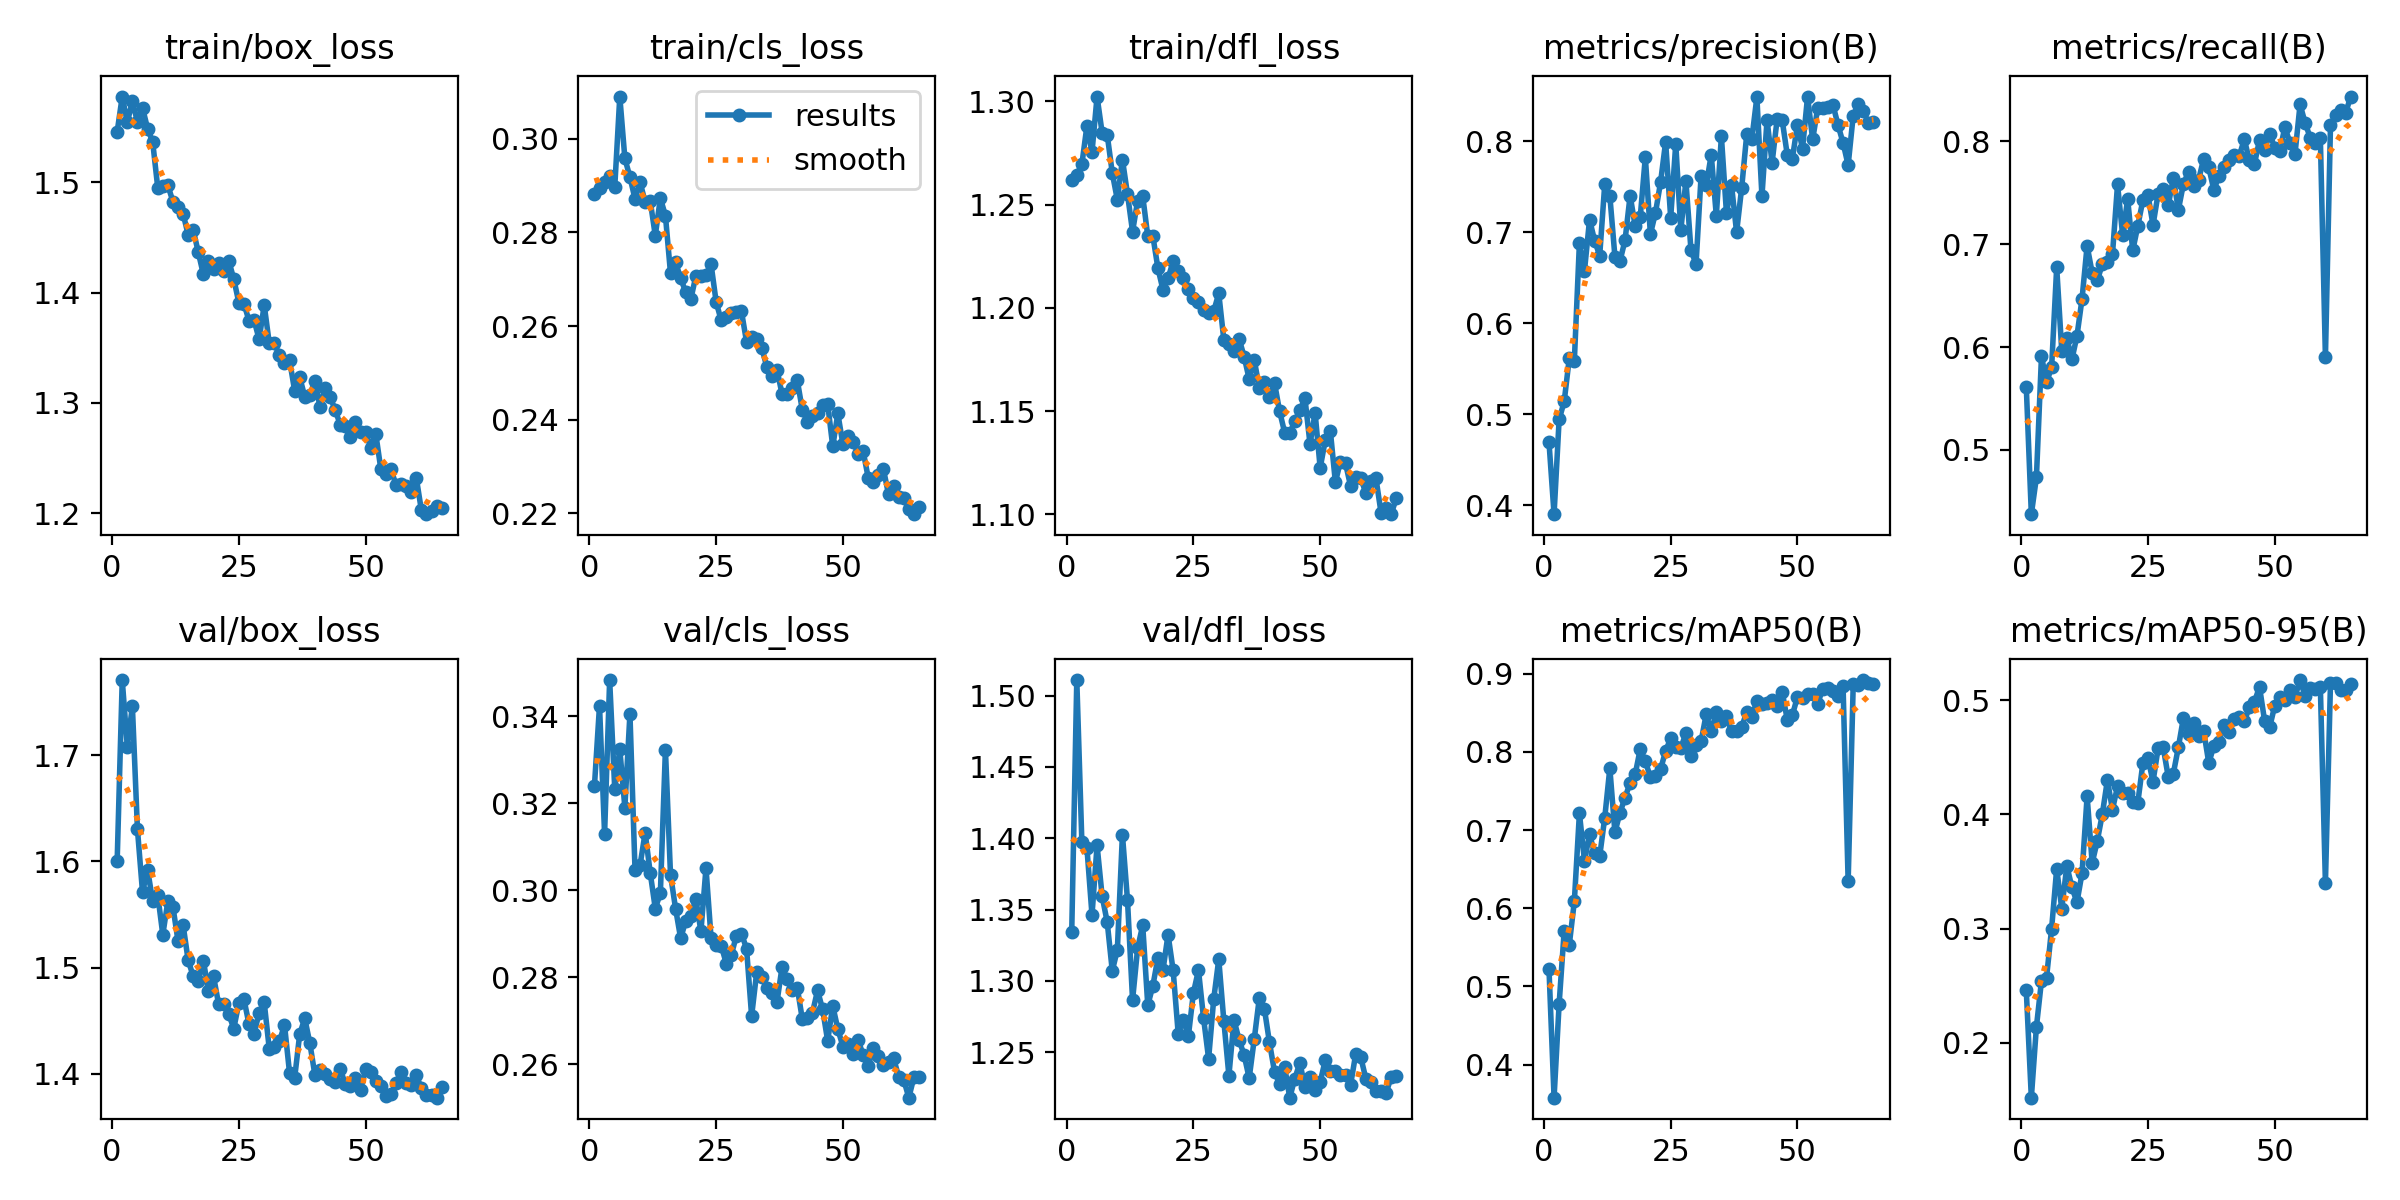

Values plotted in this chart, from the file beside it:
epoch, train/box_loss, train/cls_loss, train/dfl_loss, metrics/precision(B), metrics/recall(B), metrics/mAP50(B), metrics/mAP50-95(B), val/box_loss, val/cls_loss, val/dfl_loss, lr/pg0, lr/pg1, lr/pg2
1, 1.546, 0.2882, 1.262, 0.4692, 0.5616, 0.5221, 0.2461, 1.601, 0.324, 1.334, 0.00035, 0.00035, 0.00035
2, 1.578, 0.2895, 1.264, 0.3902, 0.4376, 0.3577, 0.152, 1.771, 0.3424, 1.511, 0.0007123, 0.0007123, 0.0007123
3, 1.554, 0.2908, 1.27, 0.4943, 0.4733, 0.4777, 0.2139, 1.708, 0.3129, 1.397, 0.001074, 0.001074, 0.001074
4, 1.573, 0.2921, 1.288, 0.514, 0.5911, 0.5715, 0.2543, 1.746, 0.3483, 1.393, 0.001247, 0.001247, 0.001247
5, 1.555, 0.2896, 1.275, 0.5616, 0.5656, 0.5531, 0.2571, 1.63, 0.3233, 1.346, 0.001245, 0.001245, 0.001245
6, 1.567, 0.309, 1.302, 0.5588, 0.5804, 0.609, 0.3, 1.571, 0.3324, 1.395, 0.001242, 0.001242, 0.001242
7, 1.549, 0.2958, 1.285, 0.6879, 0.6774, 0.7216, 0.3524, 1.592, 0.319, 1.359, 0.001239, 0.001239, 0.001239
8, 1.537, 0.2918, 1.284, 0.6577, 0.5963, 0.6607, 0.3174, 1.563, 0.3405, 1.341, 0.001235, 0.001235, 0.001235
9, 1.495, 0.2872, 1.265, 0.7138, 0.6089, 0.6946, 0.3549, 1.568, 0.3047, 1.307, 0.001231, 0.001231, 0.001231
10, 1.497, 0.2908, 1.252, 0.6906, 0.5879, 0.6701, 0.3362, 1.531, 0.3057, 1.322, 0.001225, 0.001225, 0.001225
11, 1.497, 0.2865, 1.272, 0.6743, 0.6108, 0.6667, 0.323, 1.563, 0.3132, 1.403, 0.00122, 0.00122, 0.00122
12, 1.482, 0.2868, 1.255, 0.753, 0.6468, 0.7161, 0.3485, 1.557, 0.304, 1.357, 0.001213, 0.001213, 0.001213
13, 1.478, 0.2793, 1.237, 0.7399, 0.6983, 0.7793, 0.4158, 1.525, 0.2958, 1.286, 0.001207, 0.001207, 0.001207
14, 1.472, 0.2873, 1.252, 0.6732, 0.6719, 0.6972, 0.3574, 1.54, 0.2993, 1.323, 0.001199, 0.001199, 0.001199
15, 1.452, 0.2836, 1.254, 0.6683, 0.6646, 0.7222, 0.3765, 1.507, 0.3323, 1.339, 0.001191, 0.001191, 0.001191
16, 1.457, 0.2713, 1.235, 0.6912, 0.6804, 0.7416, 0.4002, 1.492, 0.3035, 1.283, 0.001183, 0.001183, 0.001183
17, 1.437, 0.2736, 1.235, 0.7401, 0.6825, 0.7606, 0.43, 1.487, 0.2958, 1.296, 0.001174, 0.001174, 0.001174
18, 1.416, 0.2702, 1.219, 0.7066, 0.6899, 0.7714, 0.4041, 1.507, 0.2889, 1.316, 0.001164, 0.001164, 0.001164
19, 1.429, 0.2672, 1.209, 0.7168, 0.7578, 0.8039, 0.4246, 1.478, 0.2929, 1.308, 0.001154, 0.001154, 0.001154
20, 1.421, 0.2657, 1.214, 0.7824, 0.709, 0.7879, 0.4186, 1.492, 0.2941, 1.332, 0.001143, 0.001143, 0.001143
21, 1.427, 0.2707, 1.222, 0.6978, 0.7434, 0.7679, 0.419, 1.466, 0.2979, 1.308, 0.001132, 0.001132, 0.001132
22, 1.42, 0.2708, 1.218, 0.7213, 0.6937, 0.7686, 0.411, 1.465, 0.2905, 1.263, 0.00112, 0.00112, 0.00112
23, 1.429, 0.271, 1.215, 0.7546, 0.7176, 0.7779, 0.4102, 1.456, 0.3051, 1.273, 0.001108, 0.001108, 0.001108
24, 1.412, 0.2732, 1.209, 0.799, 0.7427, 0.8009, 0.4448, 1.442, 0.289, 1.261, 0.001095, 0.001095, 0.001095
25, 1.391, 0.2652, 1.205, 0.7159, 0.7477, 0.8176, 0.4489, 1.467, 0.2873, 1.292, 0.001082, 0.001082, 0.001082
26, 1.39, 0.2612, 1.203, 0.797, 0.7184, 0.8064, 0.4287, 1.47, 0.2873, 1.308, 0.001069, 0.001069, 0.001069
27, 1.374, 0.2619, 1.199, 0.7023, 0.7488, 0.8048, 0.4577, 1.447, 0.2831, 1.274, 0.001055, 0.001055, 0.001055
28, 1.375, 0.2627, 1.198, 0.7563, 0.7534, 0.8242, 0.4587, 1.438, 0.2851, 1.245, 0.00104, 0.00104, 0.00104
29, 1.357, 0.263, 1.198, 0.6804, 0.7375, 0.7954, 0.4329, 1.457, 0.2896, 1.287, 0.001026, 0.001026, 0.001026
30, 1.389, 0.2631, 1.207, 0.6648, 0.7642, 0.8086, 0.4356, 1.467, 0.2899, 1.315, 0.00101, 0.00101, 0.00101
31, 1.354, 0.2566, 1.185, 0.7621, 0.7332, 0.8137, 0.4588, 1.423, 0.2866, 1.272, 0.0009949, 0.0009949, 0.0009949
32, 1.354, 0.2576, 1.183, 0.7513, 0.7586, 0.848, 0.4847, 1.425, 0.2711, 1.234, 0.000979, 0.000979, 0.000979
33, 1.343, 0.2573, 1.179, 0.785, 0.77, 0.8265, 0.4702, 1.43, 0.2811, 1.273, 0.0009628, 0.0009628, 0.0009628
34, 1.336, 0.2554, 1.185, 0.718, 0.7559, 0.8506, 0.4797, 1.446, 0.2801, 1.259, 0.0009462, 0.0009462, 0.0009462
35, 1.339, 0.2512, 1.176, 0.8052, 0.7626, 0.8401, 0.4683, 1.401, 0.2775, 1.248, 0.0009293, 0.0009293, 0.0009293
36, 1.311, 0.2494, 1.165, 0.721, 0.7831, 0.8458, 0.4727, 1.396, 0.2765, 1.232, 0.0009122, 0.0009122, 0.0009122
37, 1.323, 0.2507, 1.175, 0.7515, 0.7744, 0.8263, 0.4449, 1.437, 0.2743, 1.259, 0.0008947, 0.0008947, 0.0008947
38, 1.306, 0.2455, 1.161, 0.6999, 0.7524, 0.8271, 0.4601, 1.452, 0.2823, 1.288, 0.000877, 0.000877, 0.000877
39, 1.307, 0.2455, 1.164, 0.7485, 0.7663, 0.832, 0.4637, 1.429, 0.2797, 1.28, 0.000859, 0.000859, 0.000859
40, 1.32, 0.2467, 1.157, 0.8074, 0.7746, 0.851, 0.4784, 1.399, 0.2771, 1.257, 0.0008408, 0.0008408, 0.0008408
41, 1.296, 0.2485, 1.164, 0.8022, 0.7814, 0.8452, 0.4717, 1.404, 0.2776, 1.236, 0.0008224, 0.0008224, 0.0008224
42, 1.313, 0.2421, 1.15, 0.8483, 0.7862, 0.865, 0.4835, 1.4, 0.2703, 1.228, 0.0008039, 0.0008039, 0.0008039
43, 1.305, 0.2396, 1.14, 0.7393, 0.7855, 0.8612, 0.4849, 1.395, 0.2707, 1.24, 0.0007851, 0.0007851, 0.0007851
44, 1.294, 0.2409, 1.139, 0.8233, 0.8017, 0.8632, 0.4813, 1.392, 0.2718, 1.218, 0.0007662, 0.0007662, 0.0007662
45, 1.28, 0.2415, 1.145, 0.7762, 0.7814, 0.8666, 0.4938, 1.404, 0.2769, 1.232, 0.0007472, 0.0007472, 0.0007472
46, 1.279, 0.2432, 1.15, 0.8244, 0.7778, 0.8594, 0.4984, 1.39, 0.2726, 1.243, 0.000728, 0.000728, 0.000728
47, 1.269, 0.2434, 1.156, 0.8227, 0.801, 0.8768, 0.5116, 1.388, 0.2653, 1.225, 0.0007088, 0.0007088, 0.0007088
48, 1.283, 0.2343, 1.134, 0.7847, 0.791, 0.8408, 0.482, 1.396, 0.2734, 1.232, 0.0006895, 0.0006895, 0.0006895
49, 1.274, 0.2413, 1.149, 0.7809, 0.8073, 0.8471, 0.4762, 1.385, 0.2681, 1.223, 0.0006701, 0.0006701, 0.0006701
50, 1.274, 0.2348, 1.123, 0.8181, 0.7936, 0.8704, 0.495, 1.404, 0.2641, 1.229, 0.0006507, 0.0006507, 0.0006507
51, 1.259, 0.2366, 1.136, 0.7917, 0.7903, 0.8691, 0.5029, 1.401, 0.2646, 1.244, 0.0006312, 0.0006312, 0.0006312
52, 1.272, 0.2353, 1.141, 0.8489, 0.8134, 0.8738, 0.5, 1.393, 0.2624, 1.236, 0.0006118, 0.0006118, 0.0006118
53, 1.24, 0.2328, 1.116, 0.8018, 0.7986, 0.8741, 0.5085, 1.389, 0.2655, 1.237, 0.0005924, 0.0005924, 0.0005924
54, 1.236, 0.2333, 1.126, 0.8364, 0.7876, 0.8619, 0.5028, 1.379, 0.2621, 1.234, 0.000573, 0.000573, 0.000573
55, 1.24, 0.2276, 1.125, 0.8358, 0.8356, 0.881, 0.5176, 1.381, 0.2596, 1.234, 0.0005537, 0.0005537, 0.0005537
56, 1.225, 0.2267, 1.114, 0.837, 0.8176, 0.8819, 0.5036, 1.391, 0.2637, 1.227, 0.0005345, 0.0005345, 0.0005345
57, 1.226, 0.2281, 1.118, 0.84, 0.8034, 0.8784, 0.5107, 1.402, 0.262, 1.249, 0.0005153, 0.0005153, 0.0005153
58, 1.224, 0.2294, 1.117, 0.8177, 0.7983, 0.8716, 0.5098, 1.391, 0.2598, 1.247, 0.0004963, 0.0004963, 0.0004963
59, 1.219, 0.2241, 1.111, 0.798, 0.803, 0.8839, 0.5115, 1.389, 0.2605, 1.232, 0.0004774, 0.0004774, 0.0004774
60, 1.232, 0.2259, 1.116, 0.7736, 0.59, 0.6343, 0.3398, 1.398, 0.2613, 1.229, 0.0004586, 0.0004586, 0.0004586
... 5 more rows
